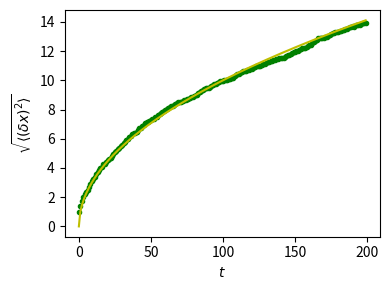

This chart was generated by the following Python code:
# Plot distance as a function of time for a random walk together with the theoretical result
import numpy as np
import matplotlib.pyplot as plt

# We create 1000 realizations with 200 steps each
n_stories = 1000
t_max = 200

t = np.arange(t_max)
# Steps can be -1 or 1 (note that randint excludes the upper limit)
steps = 2 * np.random.randint(0, 1 + 1, (n_stories, t_max)) - 1

# The time evolution of the position is obtained by successively
# summing up individual steps. This is done for each of the
# realizations, i.e. along axis 1.
positions = np.cumsum(steps, axis=1)

# Determine the time evolution of the mean square distance.
sq_distance = positions**2
mean_sq_distance = np.mean(sq_distance, axis=0)

# Plot the distance d from the origin as a function of time and
# compare with the theoretically expected result where d(t)
# grows as a square root of time t.
plt.figure(figsize=(4, 3))
plt.plot(t, np.sqrt(mean_sq_distance), 'g.', t, np.sqrt(t), 'y-')
plt.xlabel(r"$t$")
plt.ylabel(r"$\sqrt{\langle (\delta x)^2 \rangle}$")
plt.tight_layout()
plt.show()